Run: headless pygame with SDL's dummy video driver; simulated clock (each Clock.tick advances the game by its frame time, no real sleeping); random seed 0; keys injected as events and as key.get_pressed() state; mouse plan: one left click at the window centre at the start of phase 2, then a move to the lower-right quarter at the start of phase 3.
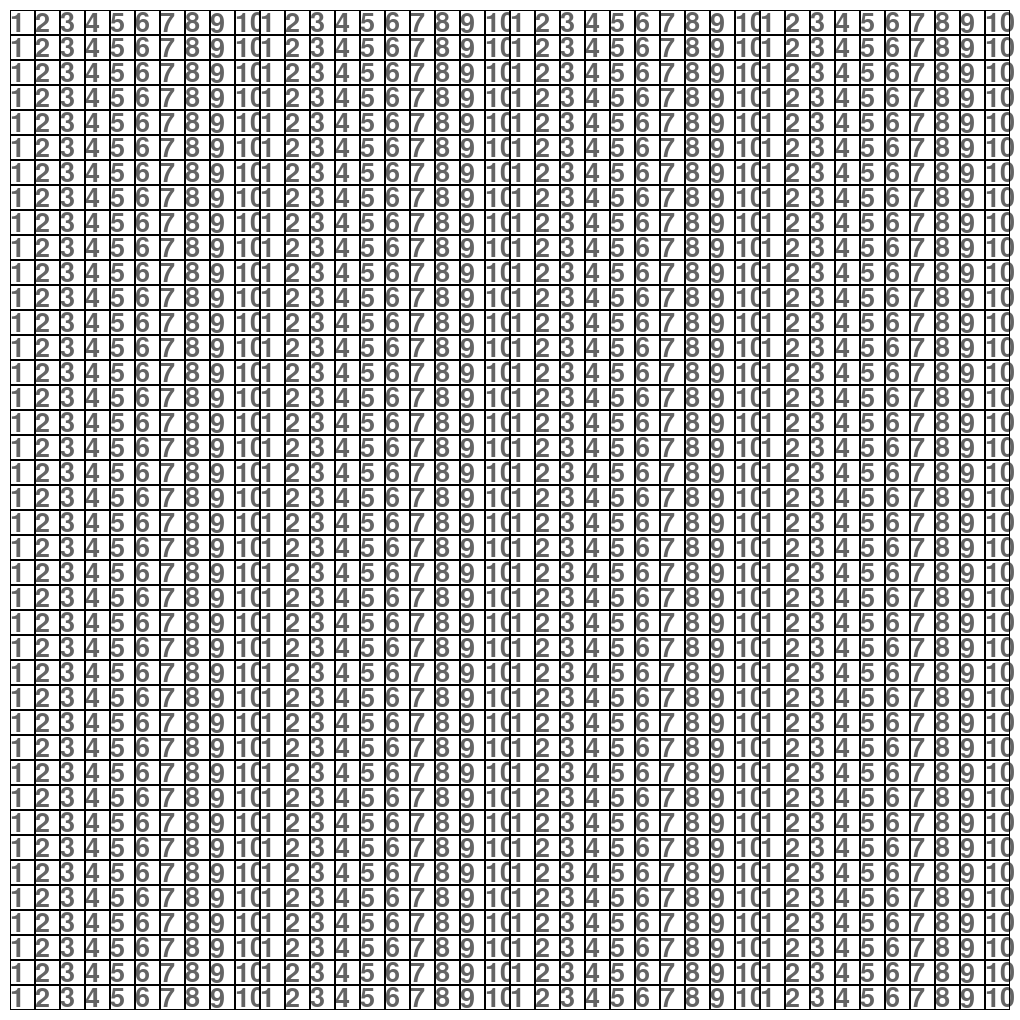
Frame 1 of 4 · flips 1–60 · no input
Frame 2 of 4 · flips 61–180 · clicked the window centre · tapped SPACE, RETURN · held RIGHT (→), D · screen unchanged from frame 1, image omitted
Frame 3 of 4 · flips 181–300 · moved the mouse to the lower-right quarter · held DOWN (↓), S · screen unchanged from frame 2, image omitted
Frame 4 of 4 · flips 301–420 · held LEFT (←), A, UP (↑), W · screen unchanged from frame 3, image omitted

The pygame program that drew these frames:

import pygame


class Board:
    # создание поля
    def __init__(self, width, height):
        self.width = width
        self.height = height
        self.board = [[0] * width for _ in range(height)]
        # значения по умолчанию
        self.left = 10
        self.top = 10
        self.cell_size = 30
        self.color_border = pygame.Color(0, 0, 0)  # цвет рамки
        self.colors = [pygame.Color("white"), pygame.Color("blue")]

    def render(self, screen):  # такой способ выбрал, тк он самый гибкий: можно просто добавить цвет в массив
        font = pygame.font.Font(None, 40)
        for y in range(self.height):
            for x in range(self.width):
                a = pygame.draw.rect(screen, self.colors[self.board[y][x] % len(self.colors)], (
                    x * self.cell_size + self.left, y * self.cell_size + self.top, self.cell_size,
                    self.cell_size))

                text = font.render(str(x % 10 + 1), True, (100, 100, 100))
                screen.blit(text, (self.left + x * self.cell_size, self.top + y * self.cell_size))
                pygame.draw.rect(screen, self.color_border, (a.x, a.y, a.w, a.h), 1)  # рамка

    # настройка внешнего вида
    def set_view(self, left, top, cell_size):
        self.left = left
        self.top = top
        self.cell_size = cell_size


def rev(n):
    return 0 if n == 1 else 1


def main():
    pygame.init()
    size = 1020, 1020
    screen = pygame.display.set_mode(size)
    pygame.display.set_caption('Создание карты')

    board = Board(40, 40)
    board.set_view(10, 10, 25)
    running = True
    draw = False
    last = ()
    while running:
        for event in pygame.event.get():
            if event.type == pygame.QUIT:
                running = False
            elif event.type == pygame.MOUSEBUTTONDOWN:
                draw = True
            elif event.type == pygame.MOUSEBUTTONUP:
                draw = False
            elif event.type == pygame.MOUSEMOTION and draw:
                x, y = event.pos[0] - board.left, event.pos[1] - board.top
                pp = (None if x > board.cell_size * board.width or
                              y > board.cell_size * board.height else
                      (x // board.cell_size, y // board.cell_size))

                if pp and pp != last:
                    try:
                        board.board[pp[1]][pp[0]] = rev(board.board[pp[1]][pp[0]])
                        last = pp
                    except:
                        pass

        screen.fill((255, 255, 255))
        board.render(screen)
        pygame.display.flip()
    pygame.quit()
    print(board.board)


if __name__ == '__main__':
    main()
